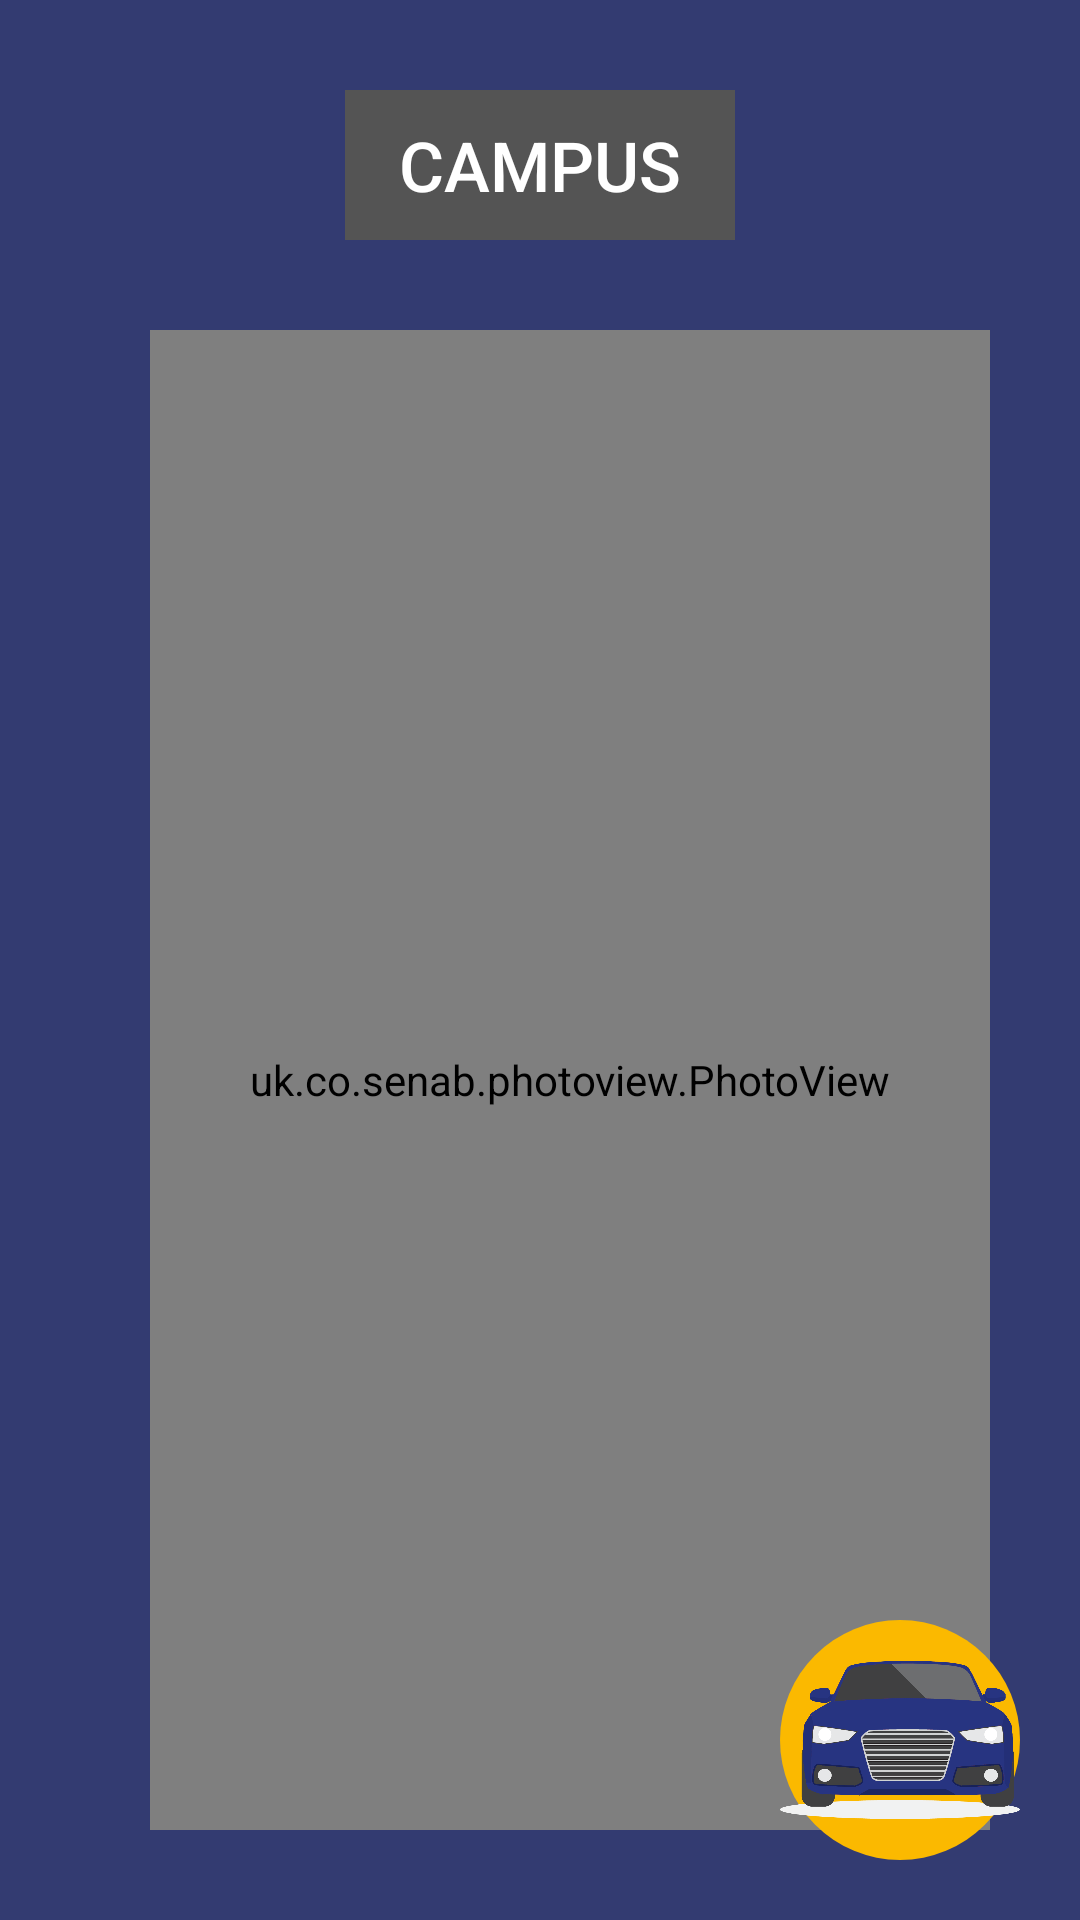

Reconstruct the res/layout file that produces this screen, plus the resources it refers to.
<!-- AndroidManifest.xml: activity theme AppTheme -->
<!-- res/layout/activity_campus.xml -->
<?xml version="1.0" encoding="utf-8"?>
<RelativeLayout xmlns:android="http://schemas.android.com/apk/res/android"
    xmlns:app="http://schemas.android.com/apk/res-auto"
    xmlns:tools="http://schemas.android.com/tools"
    android:layout_width="match_parent"
    android:layout_height="match_parent"
    android:background="@color/colorPrimaryDark"
    android:weightSum="10"
    tools:context=".CampusActivity">
    <ImageView
        android:id="@+id/upblogo"
        app:srcCompat="@drawable/upblogo"
        android:layout_width="match_parent"
        android:layout_height="match_parent"
        android:layout_below="@+id/campus"
        android:layout_marginStart="70dp"
        android:layout_marginTop="30dp"
        android:layout_marginEnd="70dp"
        android:layout_marginBottom="30dp"/>

    <Button
        android:id="@+id/campus"
        android:layout_width="130dp"
        android:layout_height="50dp"
        android:layout_alignParentTop="true"
        android:layout_centerHorizontal="true"
        android:layout_marginTop="30dp"
        android:textSize="23dp"
        android:background="?android:attr/selectableItemBackground"
        android:text="CAMPUS"
        android:onClick="mostrarPopup"
        android:textColor="@color/colorAccent" />

    <ImageView
        android:id="@+id/negro"
    android:layout_width="130dp"
        android:layout_height="50dp"
        android:layout_alignParentTop="true"
        android:layout_centerHorizontal="true"
        android:layout_marginTop="30dp"
        android:scaleType="fitXY"
        app:srcCompat="@drawable/imagennegra" />

    <uk.co.senab.photoview.PhotoView
        android:id="@+id/mapa"
        android:layout_width="match_parent"
        android:layout_height="match_parent"
        android:layout_below="@+id/campus"
        android:layout_marginStart="50dp"
        android:layout_marginTop="30dp"
        android:layout_marginEnd="30dp"
        android:layout_marginBottom="30dp" />
    <ImageButton
        android:layout_width="80dp"
        android:layout_alignParentEnd="true"
        android:layout_alignParentBottom="true"
        android:background="@drawable/circle_button"
        android:layout_margin="20dp"
        android:layout_height="80dp"
        android:scaleType="fitCenter"
        android:id="@+id/parkbutton"
        android:src="@drawable/parqueo"
        />
</RelativeLayout>
<!-- resources referenced by this layout -->
<resources>
  <color name="colorAccent">#FFFFFF</color>
  <color name="colorPrimaryDark">#E61E2763</color>
  <!-- drawable circle_button (drawable) -->
  <?xml version="1.0" encoding="utf-8"?>
  <shape xmlns:android="http://schemas.android.com/apk/res/android">
      <solid android:color="@color/colorPrimary" />
      <corners
          android:bottomLeftRadius="300dp"
          android:bottomRightRadius="300dp"
          android:topLeftRadius="300dp"
          android:topRightRadius="300dp" />
  </shape>
  <!-- drawable imagennegra: png bitmap (drawable, 3836 bytes) -->
  <!-- drawable parqueo: png bitmap (drawable, 59006 bytes) -->
  <!-- drawable upblogo: png bitmap (drawable, 88439 bytes) -->
  <style name="AppTheme" parent="Theme.AppCompat.Light.DarkActionBar">
          
          <item name="colorPrimary">@color/colorPrimary</item>
          <item name="colorPrimaryDark">@color/colorPrimaryDark</item>
          <item name="colorAccent">@color/colorAccent</item>
      </style>
  <color name="colorPrimary">#FBB900</color>
</resources>
